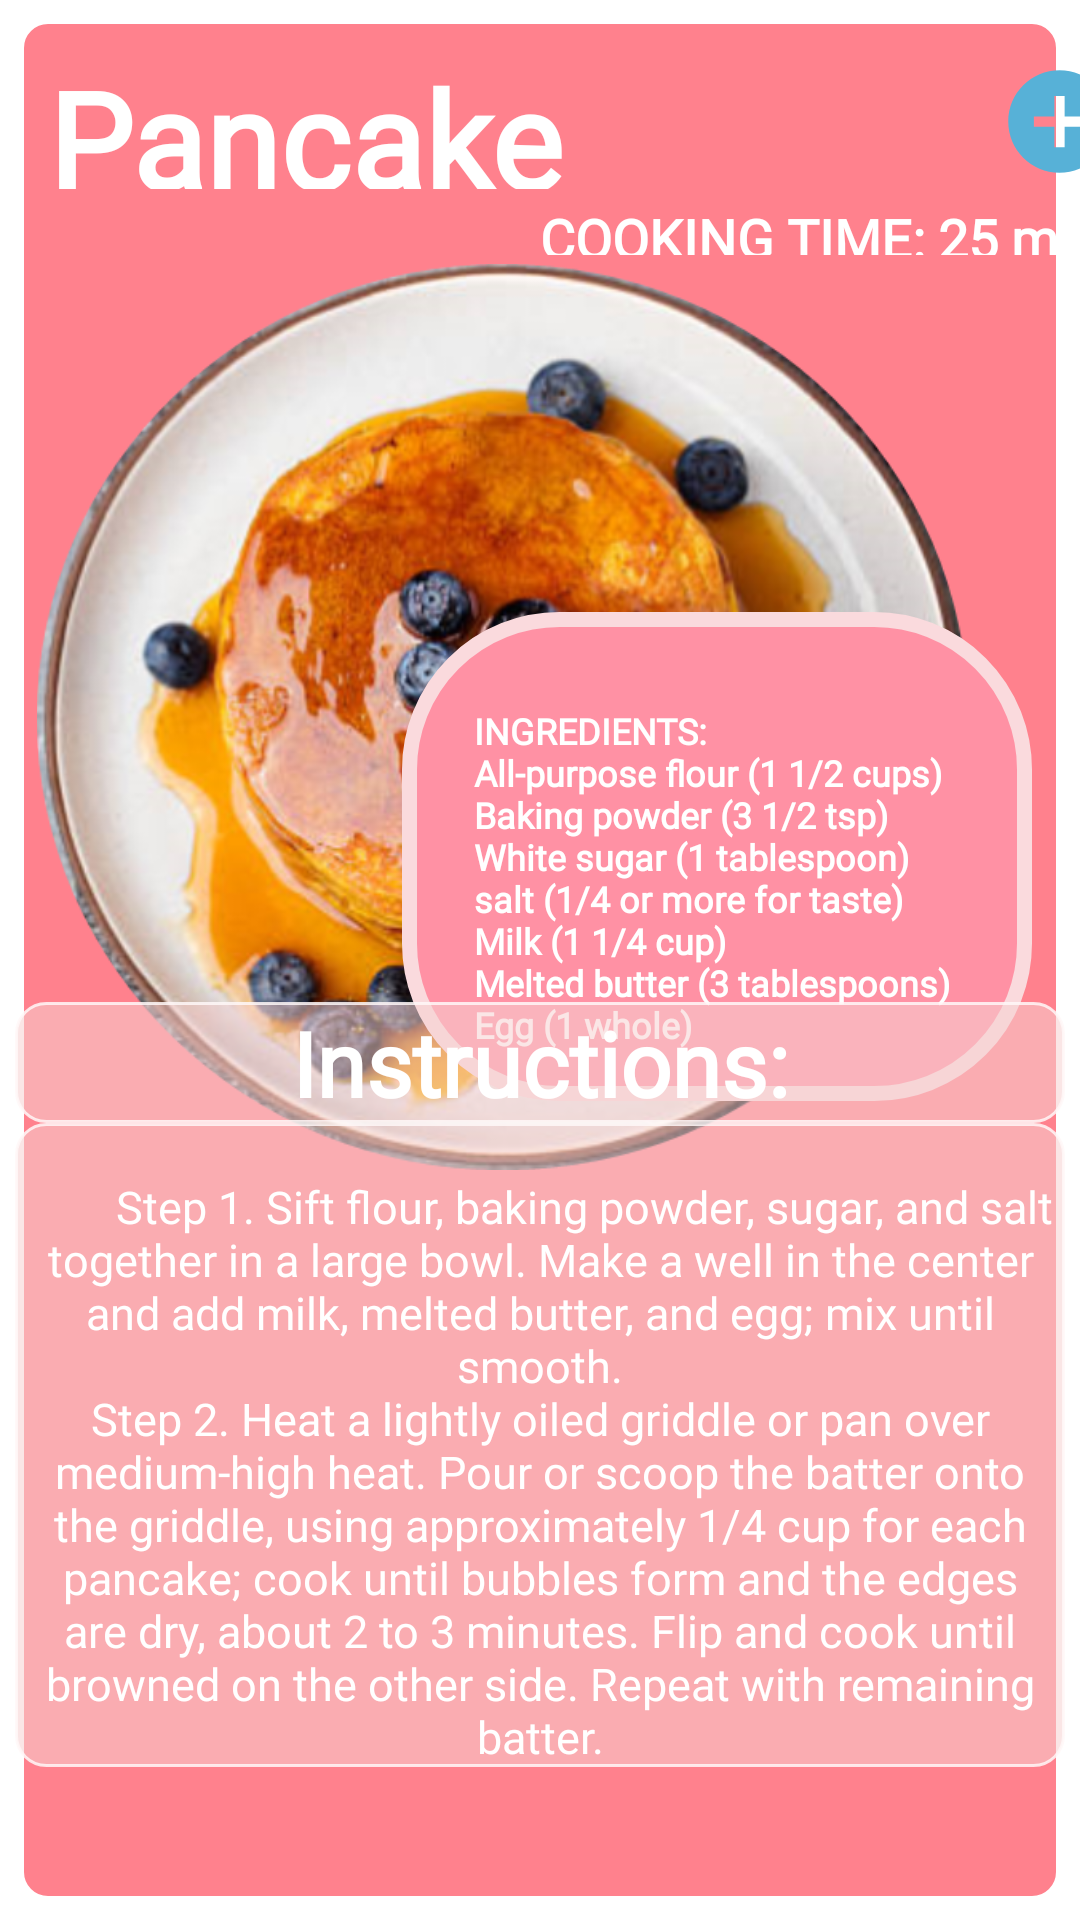

Android layout source for this screen:
<!-- AndroidManifest.xml: application theme Theme.FoodApp -->
<!-- res/layout/fragment_bottom4.xml -->
<?xml version="1.0" encoding="utf-8"?>
<androidx.constraintlayout.widget.ConstraintLayout xmlns:android="http://schemas.android.com/apk/res/android"
    xmlns:app="http://schemas.android.com/apk/res-auto"
    xmlns:tools="http://schemas.android.com/tools"
    android:background="@color/white"
    android:layout_width="match_parent"
    android:layout_height="match_parent"
    tools:context=".BottomSheetFragment">

    <androidx.constraintlayout.widget.ConstraintLayout
        android:layout_width="match_parent"
        android:layout_height="match_parent"
        android:background="@drawable/logo_bottomfrag">


        <androidx.constraintlayout.widget.ConstraintLayout
            android:layout_width="match_parent"
            android:layout_height="match_parent"
            app:layout_constraintEnd_toEndOf="parent"
            tools:layout_editor_absoluteY="-66dp">


            <ImageView
                android:id="@+id/imageView5"
                android:layout_width="327dp"
                android:layout_height="302dp"
                android:layout_marginStart="4dp"
                android:layout_marginTop="88dp"
                android:src="@drawable/pancake_png"
                app:layout_constraintStart_toStartOf="parent"
                app:layout_constraintTop_toTopOf="parent" />

            <TextView
                android:id="@+id/textView6"
                android:layout_width="210dp"
                android:layout_height="163dp"
                android:layout_marginTop="204dp"
                android:layout_marginEnd="16dp"
                android:background="@drawable/logo_pinkrectangle"
                android:fontFamily="@font/bs_reg"
                android:gravity="center_vertical"
                android:text="@string/pancakeIngredients"
                android:textColor="@color/white"
                android:textSize="12sp"
                android:textStyle="bold"
                app:layout_constraintEnd_toEndOf="parent"
                app:layout_constraintTop_toTopOf="parent" />

            <ScrollView
                android:layout_width="350dp"
                android:layout_height="346dp"
                android:layout_marginTop="7dp"
                app:layout_constraintBottom_toBottomOf="parent"
                app:layout_constraintEnd_toEndOf="parent"
                app:layout_constraintStart_toStartOf="parent"
                app:layout_constraintTop_toBottomOf="@+id/textView6">

                <LinearLayout
                    android:layout_width="match_parent"
                    android:layout_height="wrap_content"
                    android:orientation="vertical">


                    <TextView
                        android:id="@+id/textView12"
                        android:layout_width="match_parent"
                        android:layout_height="wrap_content"
                        android:background="@drawable/textview_corner"
                        android:fontFamily="@font/bs_reg"
                        android:gravity="center"
                        android:text="Instructions:"
                        android:textColor="@color/white"
                        android:textSize="30dp"
                        android:textStyle="bold" />

                    <TextView
                        android:id="@+id/textView9"
                        android:layout_width="match_parent"
                        android:layout_height="wrap_content"
                        android:background="@drawable/textview_corner"
                        android:fontFamily="@font/bs_reg"
                        android:gravity="center"
                        android:text="@string/PancakeRecipe"
                        android:textColor="@color/white"

                        android:textSize="15dp" />


                </LinearLayout>
            </ScrollView>

            <TextView
                android:id="@+id/textView10"
                android:layout_width="176dp"
                android:layout_height="47dp"
                android:layout_marginStart="16dp"
                android:layout_marginTop="16dp"

                android:fontFamily="@font/bs_bold"
                android:text="Pancake"
                android:textColor="@color/white"
                android:textSize="45dp"
                android:textStyle="bold"
                app:layout_constraintStart_toStartOf="parent"
                app:layout_constraintTop_toTopOf="parent" />

            <TextView
                android:id="@+id/textView13"
                android:layout_width="238dp"
                android:layout_height="18dp"
                android:layout_marginStart="180dp"
                android:layout_marginTop="4dp"

                android:fontFamily="@font/bs_bold"
                android:text="@string/PancakeCookingTime"
                android:textColor="@color/white"
                android:textSize="18dp"
                android:textStyle="bold"
                app:layout_constraintStart_toStartOf="parent"
                app:layout_constraintTop_toBottomOf="@+id/textView10" />

            <ImageView
                android:id="@+id/imageView6"
                android:layout_width="50dp"
                android:layout_height="41dp"
                android:layout_marginStart="136dp"
                android:layout_marginTop="20dp"
                android:src="@drawable/add_circle_24"
                app:layout_constraintStart_toEndOf="@+id/textView10"
                app:layout_constraintTop_toTopOf="parent" />

        </androidx.constraintlayout.widget.ConstraintLayout>


    </androidx.constraintlayout.widget.ConstraintLayout>

</androidx.constraintlayout.widget.ConstraintLayout>
<!-- resources referenced by this layout -->
<resources>
  <color name="white">#FFFFFFFF</color>
  <!-- drawable add_circle_24 (drawable) -->
  <vector android:height="24dp" android:tint="#57B1D7"
      android:viewportHeight="24" android:viewportWidth="24"
      android:width="24dp" xmlns:android="http://schemas.android.com/apk/res/android">
      <path android:fillColor="@android:color/white" android:pathData="M12,2C6.48,2 2,6.48 2,12s4.48,10 10,10 10,-4.48 10,-10S17.52,2 12,2zM17,13h-4v4h-2v-4L7,13v-2h4L11,7h2v4h4v2z"/>
  </vector>
  <!-- drawable logo_bottomfrag (drawable) -->
  <?xml version="1.0" encoding="utf-8"?>
  <selector xmlns:android="http://schemas.android.com/apk/res/android">
      <item>
          <shape>
  
              <solid
                  android:shape="rectangle"
                  android:color="#FF818D"/>
  
              <stroke
                  android:width="8dp"
                  android:color="@color/white">
  
              </stroke>
  
              <corners
                  android:radius="12dp"/>
  
              <size
                  android:width="400dp"
                  android:height="550dp" />
  
          </shape>
      </item>
  </selector>
  <!-- drawable logo_pinkrectangle (drawable) -->
  <?xml version="1.0" encoding="utf-8"?>
  <selector xmlns:android="http://schemas.android.com/apk/res/android">
      <item>
          <shape>
              <solid
                  android:shape="rectangle"
                  android:color="@color/pink_3"/>
  
              <stroke
                  android:width="5dp"
                  android:color="@color/pink_1">
  
              </stroke>
  
              <corners
                  android:radius="50dp"/>
  
              <size
                  android:width="400dp"
                  android:height="550dp" />
  
          </shape>
      </item>
  </selector>
  <!-- drawable pancake_png: png bitmap (drawable-v24, 688364 bytes) -->
  <!-- drawable textview_corner (drawable) -->
  <?xml version="1.0" encoding="utf-8"?>
      <shape
          xmlns:android="http://schemas.android.com/apk/res/android"
          android:shape="rectangle">
  
          <corners android:radius="10dp" />
  
          
          <stroke android:width="1dp" android:color="#D7FFF8F8" />
  
          
          <solid android:color="#8AF6D1D1" />
  
      </shape>
  <string name="PancakeCookingTime">COOKING TIME: 25 minutes</string>
  <string name="PancakeRecipe">"
          Step 1. Sift flour, baking powder, sugar, and salt together in a large bowl. Make a well in the center and add milk, melted butter, and egg; mix until smooth.
  Step 2. Heat a lightly oiled griddle or pan over medium-high heat. Pour or scoop the batter onto the griddle, using approximately 1/4 cup for each pancake; cook until bubbles form and the edges are dry, about 2 to 3 minutes. Flip and cook until browned on the other side. Repeat with remaining batter.
  
      </string>
  <string name="pancakeIngredients"> "
          INGREDIENTS:
          All-purpose flour (1 1/2 cups)
          Baking powder (3 1/2 tsp)
          White sugar (1 tablespoon)
          salt (1/4 or more for taste)
          Milk (1 1/4 cup)
          Melted butter (3 tablespoons)
          Egg (1 whole)" </string>
  <style name="Theme.FoodApp" parent="Theme.MaterialComponents.DayNight.DarkActionBar">
          
          <item name="colorPrimary">@color/green_2</item>
          <item name="colorPrimaryVariant">@color/black</item>
          <item name="colorOnPrimary">@color/white</item>
          
          <item name="colorSecondary">@color/green_3</item>
          <item name="colorSecondaryVariant">@color/green_3</item>
          <item name="colorOnSecondary">@color/black</item>
          
          <item name="android:statusBarColor">?attr/colorPrimaryVariant</item>
          
          <item name="colorBackgroundFloating">@color/white</item>
      </style>
  <color name="pink_3">#ff91a4</color>
  <color name="pink_1">#fadadd</color>
  <color name="green_2">#3e7856</color>
  <color name="black">#FF000000</color>
  <color name="green_3">#45625c</color>
</resources>
